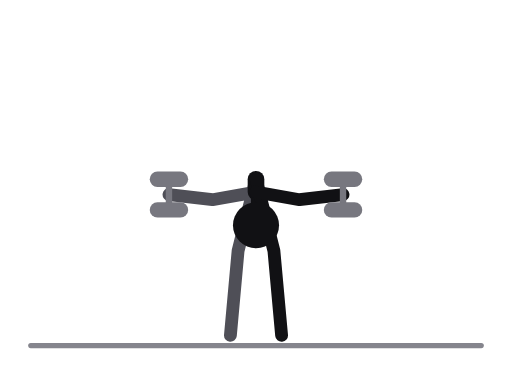
t = 0.00 s
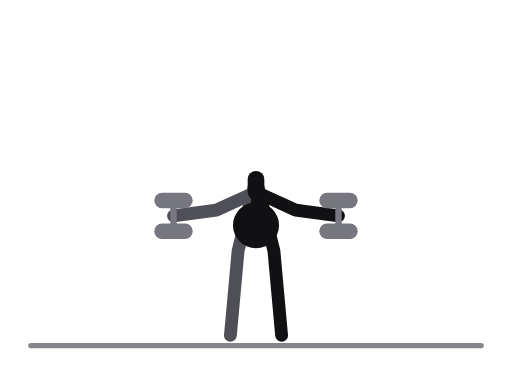
t = 0.31 s
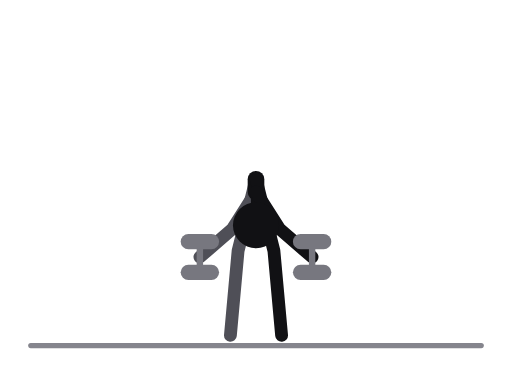
t = 0.69 s
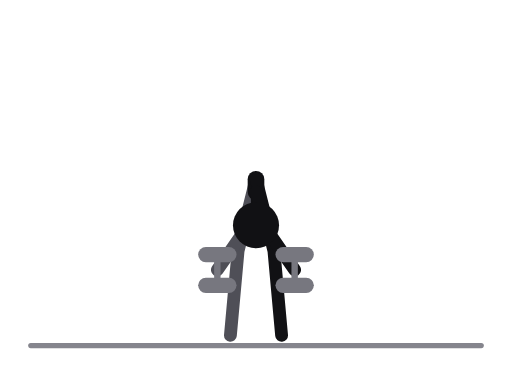
t = 1.00 s
t = 1.31 s: frame unchanged from t = 0.69 s, image omitted
t = 1.69 s: frame unchanged from t = 0.31 s, image omitted

The animated SVG that drew these frames (rendered in a browser with its animation timeline set to each time). Animation: 26 SMIL elements (animate=26); one cycle of 2.00 s, repeats indefinitely.

<svg xmlns="http://www.w3.org/2000/svg" viewBox="0 0 400 300" role="img" aria-label="Bent-over reverse flyes"><title>Bent-over reverse flyes</title><style>.ill-s-near{stroke:var(--ill-near,#111114)}.ill-f-near{fill:var(--ill-near,#111114)}.ill-s-far{stroke:var(--ill-far,#4F4F57)}.ill-f-far{fill:var(--ill-far,#4F4F57)}.ill-s-prop{stroke:var(--ill-prop,#85858D)}.ill-f-prop{fill:var(--ill-prop,#85858D)}.ill-s-floor{stroke:var(--ill-floor,#85858D)}.ill-f-floor{fill:var(--ill-floor,#85858D)}.ill-s-iron{stroke:var(--ill-iron,#77777F)}.ill-f-iron{fill:var(--ill-iron,#77777F)}.ill-s-ironin{stroke:var(--ill-ironin,#E6E6EA)}.ill-f-ironin{fill:var(--ill-ironin,#E6E6EA)}.ill-s-arrow{stroke:var(--ill-arrow,#008F45)}.ill-f-arrow{fill:var(--ill-arrow,#008F45)}@media (prefers-color-scheme:dark){svg{--ill-near:#F5F5F7;--ill-far:#BEBEC5;--ill-prop:#8E8E96;--ill-floor:#8E8E96;--ill-iron:#9E9EA6;--ill-ironin:#2A2A30;--ill-arrow:#3DFF8F;}}</style><g stroke-linecap="round" stroke-linejoin="round"><line class="ill-s-floor" x1="24" y1="270" x2="376" y2="270" stroke-width="4"/><polyline class="ill-s-far" points="200,140 186,196 180,262" fill="none" stroke-width="10"/><polyline class="ill-s-far" points="200,150 166,156 132,152" fill="none" stroke-width="10"><animate attributeName="points" values="200,150 166,156 132,152;200,150 167.4,161.3 133.2,162.7;200,150 173.9,172.7 142.7,186.8;200,150 184.3,180.7 160.6,205.4;200,150 189.3,182.8 169.8,210.9;200,150 184.3,180.7 160.6,205.4;200,150 173.9,172.7 142.7,186.8;200,150 167.4,161.3 133.2,162.7;200,150 166,156 132,152" keyTimes="0;0.125;0.25;0.375;0.5;0.625;0.75;0.875;1" dur="2.0s" repeatCount="indefinite"/></polyline><line class="ill-s-near" x1="200" y1="150" x2="200" y2="140" stroke-width="13"/><line class="ill-s-near" x1="200" y1="150" x2="200" y2="176" stroke-width="8"/><polyline class="ill-s-near" points="200,140 214,196 220,262" fill="none" stroke-width="10"/><polyline class="ill-s-near" points="200,150 234,156 268,152" fill="none" stroke-width="10"><animate attributeName="points" values="200,150 234,156 268,152;200,150 232.6,161.3 266.8,162.7;200,150 226.1,172.7 257.3,186.8;200,150 215.7,180.7 239.4,205.4;200,150 210.7,182.8 230.2,210.9;200,150 215.7,180.7 239.4,205.4;200,150 226.1,172.7 257.3,186.8;200,150 232.6,161.3 266.8,162.7;200,150 234,156 268,152" keyTimes="0;0.125;0.25;0.375;0.5;0.625;0.75;0.875;1" dur="2.0s" repeatCount="indefinite"/></polyline><circle class="ill-f-near" cx="200" cy="176" r="18"/><line class="ill-s-iron" x1="132" y1="140" x2="132" y2="164" stroke-width="5"><animate attributeName="x1" values="132;133.2;142.7;160.6;169.8;160.6;142.7;133.2;132" keyTimes="0;0.125;0.25;0.375;0.5;0.625;0.75;0.875;1" dur="2.0s" repeatCount="indefinite"/><animate attributeName="y1" values="140;150.7;174.8;193.4;198.9;193.4;174.8;150.7;140" keyTimes="0;0.125;0.25;0.375;0.5;0.625;0.75;0.875;1" dur="2.0s" repeatCount="indefinite"/><animate attributeName="x2" values="132;133.2;142.7;160.6;169.8;160.6;142.7;133.2;132" keyTimes="0;0.125;0.25;0.375;0.5;0.625;0.75;0.875;1" dur="2.0s" repeatCount="indefinite"/><animate attributeName="y2" values="164;174.7;198.8;217.4;222.9;217.4;198.8;174.7;164" keyTimes="0;0.125;0.25;0.375;0.5;0.625;0.75;0.875;1" dur="2.0s" repeatCount="indefinite"/></line><line class="ill-s-iron" x1="123" y1="140" x2="141" y2="140" stroke-width="12"><animate attributeName="x1" values="123;124.2;133.7;151.6;160.8;151.6;133.7;124.2;123" keyTimes="0;0.125;0.25;0.375;0.5;0.625;0.75;0.875;1" dur="2.0s" repeatCount="indefinite"/><animate attributeName="y1" values="140;150.7;174.8;193.4;198.9;193.4;174.8;150.7;140" keyTimes="0;0.125;0.25;0.375;0.5;0.625;0.75;0.875;1" dur="2.0s" repeatCount="indefinite"/><animate attributeName="x2" values="141;142.2;151.7;169.6;178.8;169.6;151.7;142.2;141" keyTimes="0;0.125;0.25;0.375;0.5;0.625;0.75;0.875;1" dur="2.0s" repeatCount="indefinite"/><animate attributeName="y2" values="140;150.7;174.8;193.4;198.9;193.4;174.8;150.7;140" keyTimes="0;0.125;0.25;0.375;0.5;0.625;0.75;0.875;1" dur="2.0s" repeatCount="indefinite"/></line><line class="ill-s-iron" x1="123" y1="164" x2="141" y2="164" stroke-width="12"><animate attributeName="x1" values="123;124.2;133.7;151.6;160.8;151.6;133.7;124.2;123" keyTimes="0;0.125;0.25;0.375;0.5;0.625;0.75;0.875;1" dur="2.0s" repeatCount="indefinite"/><animate attributeName="y1" values="164;174.7;198.8;217.4;222.9;217.4;198.8;174.7;164" keyTimes="0;0.125;0.25;0.375;0.5;0.625;0.75;0.875;1" dur="2.0s" repeatCount="indefinite"/><animate attributeName="x2" values="141;142.2;151.7;169.6;178.8;169.6;151.7;142.2;141" keyTimes="0;0.125;0.25;0.375;0.5;0.625;0.75;0.875;1" dur="2.0s" repeatCount="indefinite"/><animate attributeName="y2" values="164;174.7;198.8;217.4;222.9;217.4;198.8;174.7;164" keyTimes="0;0.125;0.25;0.375;0.5;0.625;0.75;0.875;1" dur="2.0s" repeatCount="indefinite"/></line><line class="ill-s-iron" x1="268" y1="140" x2="268" y2="164" stroke-width="5"><animate attributeName="x1" values="268;266.8;257.3;239.4;230.2;239.4;257.3;266.8;268" keyTimes="0;0.125;0.25;0.375;0.5;0.625;0.75;0.875;1" dur="2.0s" repeatCount="indefinite"/><animate attributeName="y1" values="140;150.7;174.8;193.4;198.9;193.4;174.8;150.7;140" keyTimes="0;0.125;0.25;0.375;0.5;0.625;0.75;0.875;1" dur="2.0s" repeatCount="indefinite"/><animate attributeName="x2" values="268;266.8;257.3;239.4;230.2;239.4;257.3;266.8;268" keyTimes="0;0.125;0.25;0.375;0.5;0.625;0.75;0.875;1" dur="2.0s" repeatCount="indefinite"/><animate attributeName="y2" values="164;174.7;198.8;217.4;222.9;217.4;198.8;174.7;164" keyTimes="0;0.125;0.25;0.375;0.5;0.625;0.75;0.875;1" dur="2.0s" repeatCount="indefinite"/></line><line class="ill-s-iron" x1="259" y1="140" x2="277" y2="140" stroke-width="12"><animate attributeName="x1" values="259;257.8;248.3;230.4;221.2;230.4;248.3;257.8;259" keyTimes="0;0.125;0.25;0.375;0.5;0.625;0.75;0.875;1" dur="2.0s" repeatCount="indefinite"/><animate attributeName="y1" values="140;150.7;174.8;193.4;198.9;193.4;174.8;150.7;140" keyTimes="0;0.125;0.25;0.375;0.5;0.625;0.75;0.875;1" dur="2.0s" repeatCount="indefinite"/><animate attributeName="x2" values="277;275.8;266.3;248.4;239.2;248.4;266.3;275.8;277" keyTimes="0;0.125;0.25;0.375;0.5;0.625;0.75;0.875;1" dur="2.0s" repeatCount="indefinite"/><animate attributeName="y2" values="140;150.7;174.8;193.4;198.9;193.4;174.8;150.7;140" keyTimes="0;0.125;0.25;0.375;0.5;0.625;0.75;0.875;1" dur="2.0s" repeatCount="indefinite"/></line><line class="ill-s-iron" x1="259" y1="164" x2="277" y2="164" stroke-width="12"><animate attributeName="x1" values="259;257.8;248.3;230.4;221.2;230.4;248.3;257.8;259" keyTimes="0;0.125;0.25;0.375;0.5;0.625;0.75;0.875;1" dur="2.0s" repeatCount="indefinite"/><animate attributeName="y1" values="164;174.7;198.8;217.4;222.9;217.4;198.8;174.7;164" keyTimes="0;0.125;0.25;0.375;0.5;0.625;0.75;0.875;1" dur="2.0s" repeatCount="indefinite"/><animate attributeName="x2" values="277;275.8;266.3;248.4;239.2;248.4;266.3;275.8;277" keyTimes="0;0.125;0.25;0.375;0.5;0.625;0.75;0.875;1" dur="2.0s" repeatCount="indefinite"/><animate attributeName="y2" values="164;174.7;198.8;217.4;222.9;217.4;198.8;174.7;164" keyTimes="0;0.125;0.25;0.375;0.5;0.625;0.75;0.875;1" dur="2.0s" repeatCount="indefinite"/></line></g></svg>
